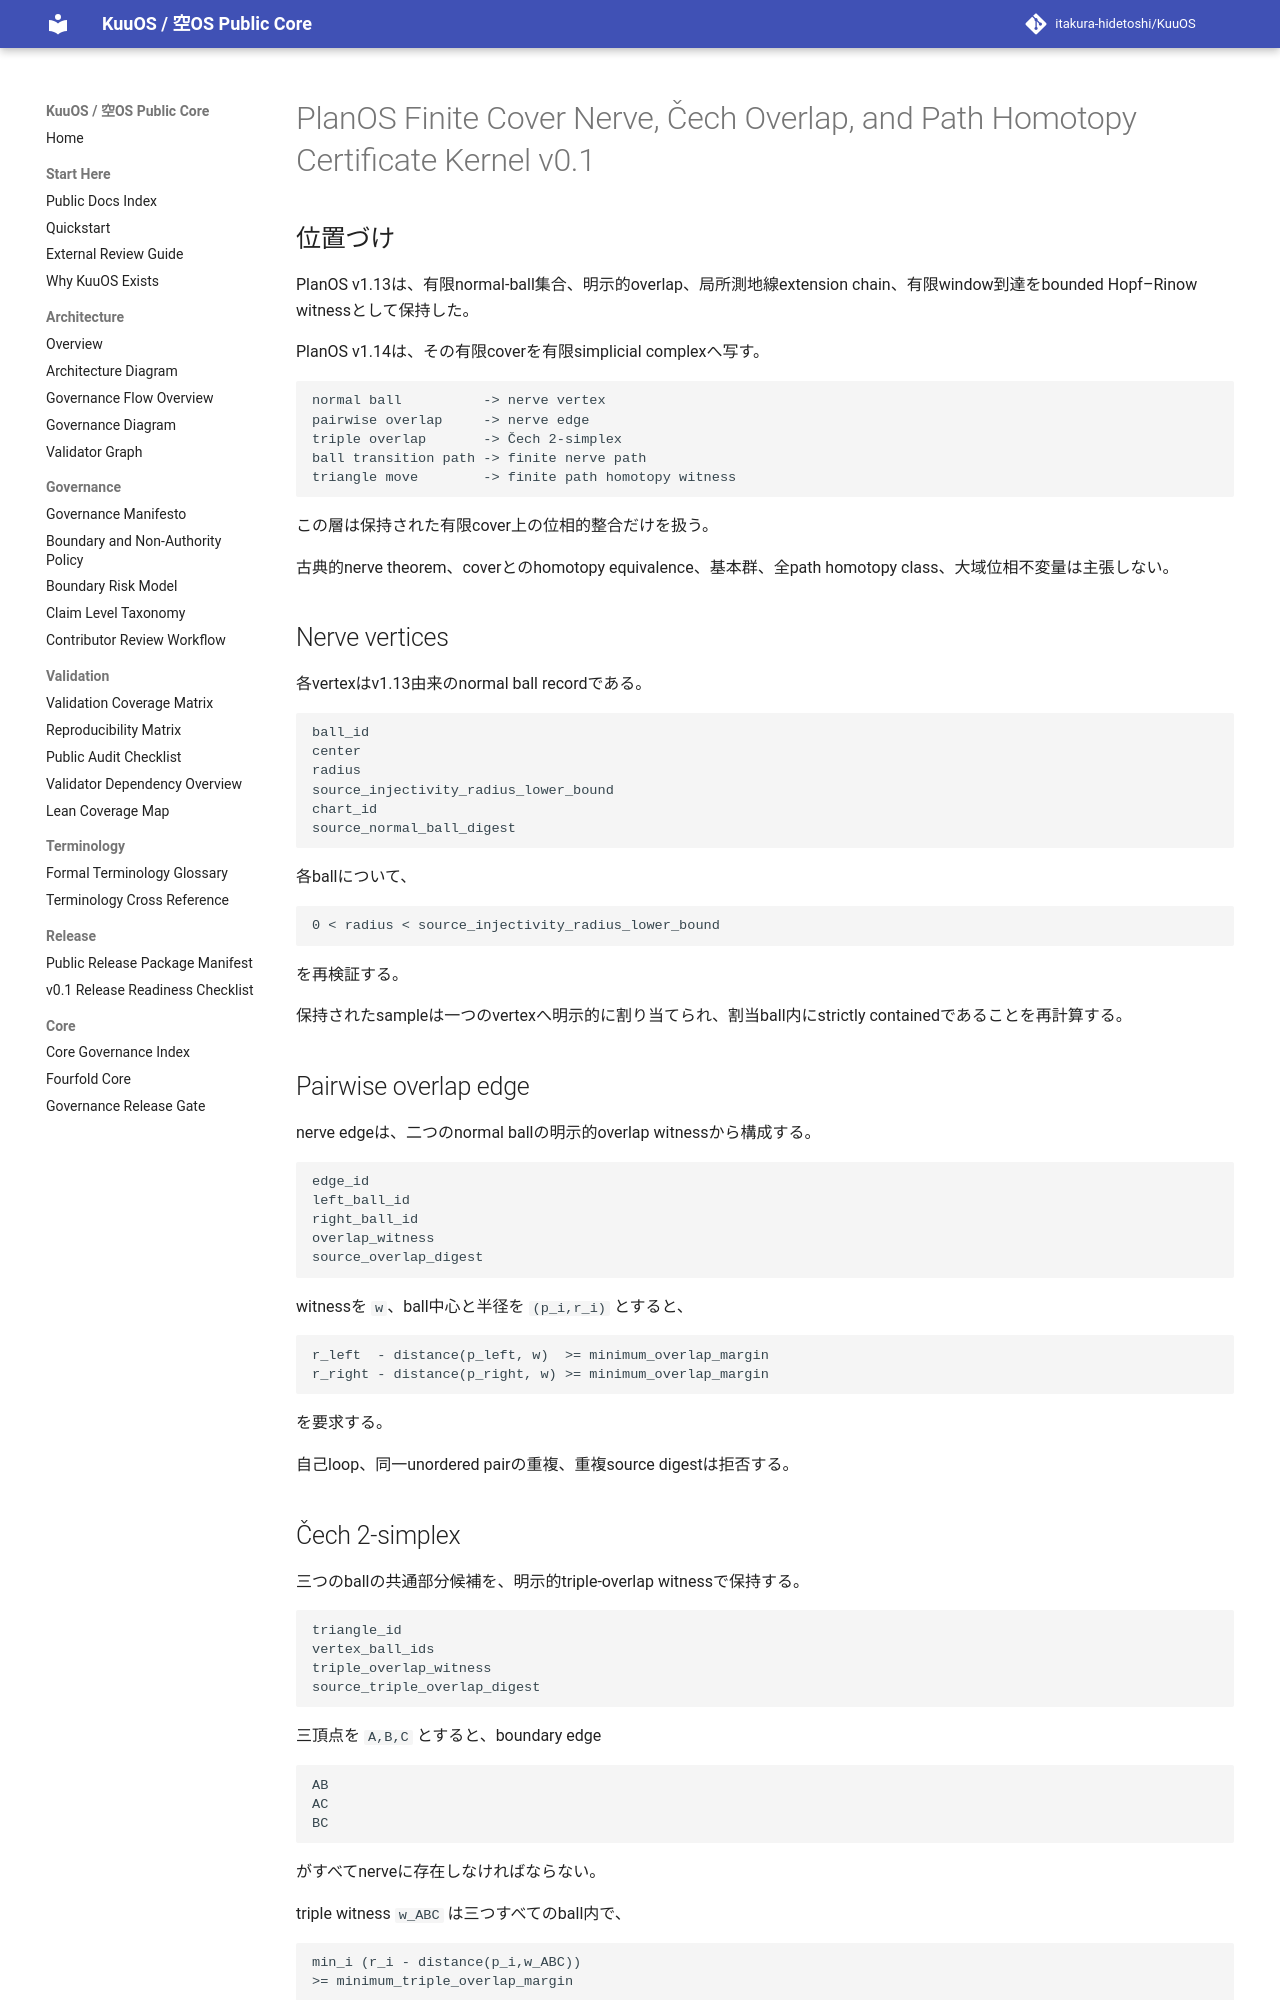

repository: itakura-hidetoshi/KuuOS · page: planos_finite_cover_nerve_cech_path_homotopy_certificate_kernel_v0_1/index.html · generator: mkdocs

# PlanOS Finite Cover Nerve, Čech Overlap, and Path Homotopy Certificate Kernel v0.1

## 位置づけ

PlanOS v1.13は、有限normal-ball集合、明示的overlap、局所測地線extension chain、有限window到達をbounded Hopf–Rinow witnessとして保持した。

PlanOS v1.14は、その有限coverを有限simplicial complexへ写す。

```text
normal ball          -> nerve vertex
pairwise overlap     -> nerve edge
triple overlap       -> Čech 2-simplex
ball transition path -> finite nerve path
triangle move        -> finite path homotopy witness
```

この層は保持された有限cover上の位相的整合だけを扱う。

古典的nerve theorem、coverとのhomotopy equivalence、基本群、全path homotopy class、大域位相不変量は主張しない。

## Nerve vertices

各vertexはv1.13由来のnormal ball recordである。

```text
ball_id
center
radius
source_injectivity_radius_lower_bound
chart_id
source_normal_ball_digest
```

各ballについて、

```text
0 < radius < source_injectivity_radius_lower_bound
```

を再検証する。

保持されたsampleは一つのvertexへ明示的に割り当てられ、割当ball内にstrictly containedであることを再計算する。

## Pairwise overlap edge

nerve edgeは、二つのnormal ballの明示的overlap witnessから構成する。

```text
edge_id
left_ball_id
right_ball_id
overlap_witness
source_overlap_digest
```

witnessを `w`、ball中心と半径を `(p_i,r_i)` とすると、

```text
r_left  - distance(p_left, w)  >= minimum_overlap_margin
r_right - distance(p_right, w) >= minimum_overlap_margin
```

を要求する。

自己loop、同一unordered pairの重複、重複source digestは拒否する。
